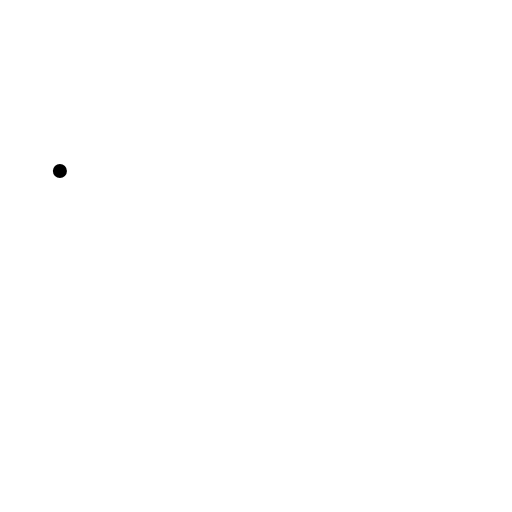
t = 0.00 s
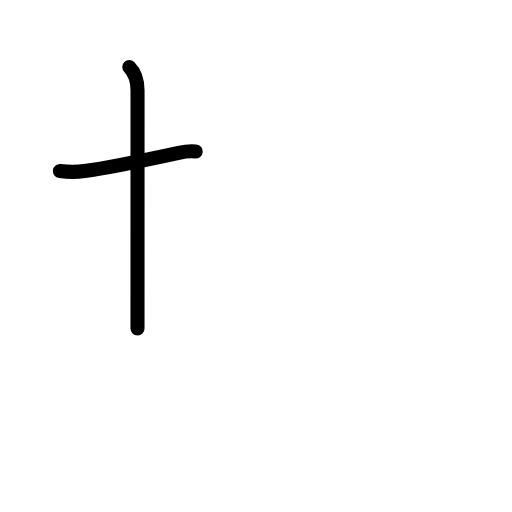
t = 1.58 s
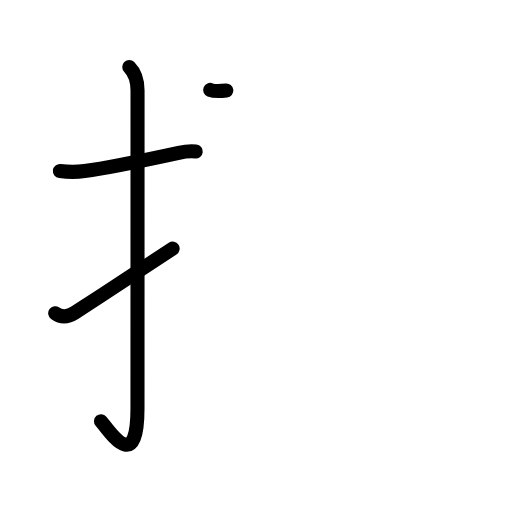
t = 3.17 s
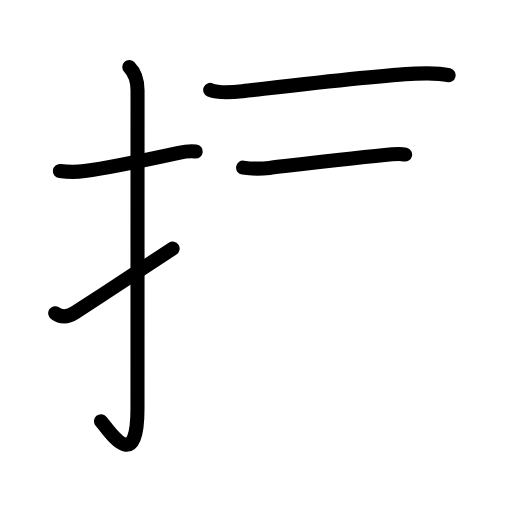
t = 4.83 s
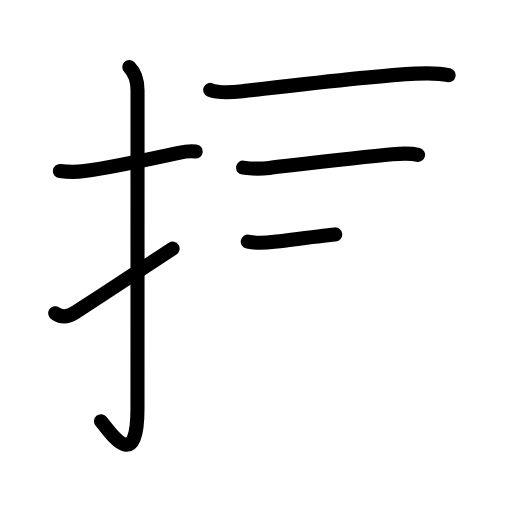
t = 5.50 s
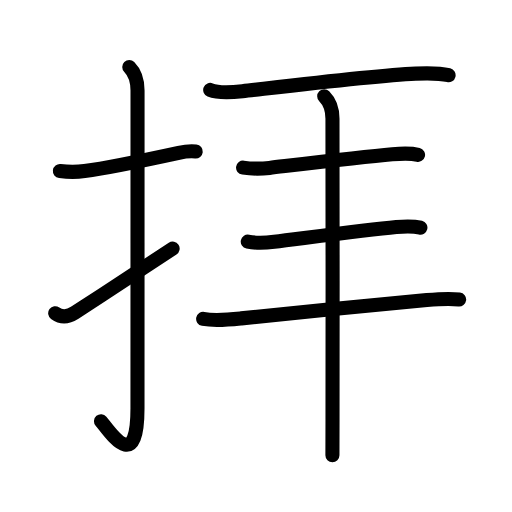
t = 8.00 s

The animated SVG that drew these frames (rendered in a browser with its animation timeline set to each time). Animation: 30 SMIL elements (animate=30); one cycle of 8.00 s.

<?xml version="1.0" encoding="UTF-8"?>
<!--
AniKanjiVG is licensed by CC-BY-SA Paul C. Sommerhoff (https://bitbucket.org/sommerhoff/anikanjivg).
AniKanjiVG uses KanjiVG which is licensed by CC-BY-SA Ulrich Apel (http://kanjivg.tagaini.net).
See also http://creativecommons.org/licenses/by-sa/3.0/
-->
<svg xmlns:kvg='http://kanjivg.tagaini.net' xmlns='http://www.w3.org/2000/svg' width='109' height='109' viewBox='0 0 109 109' style='fill:none;stroke:#000000;stroke-width:3;stroke-linecap:round;stroke-linejoin:round;' id="kvg:kanji_062dd"><g id="kvg:062dd" kvg:element="拝"><g id="kvg:062dd-g1" kvg:element="扌" kvg:variant="true" kvg:original="手" kvg:position="left" kvg:radical="general"><path id="kvg:062dd-s1" kvg:type="㇐" d="M12.75,36.42c2.08,0.25,3.02,0.3,5.25,0c5-0.68,12.12-2.17,20.05-3.89c1.21-0.26,2.45-0.4,3.62-0.28"><animate attributeName="d" begin="0.0s" dur="0.3333333333333333s" from="M12.75,36.42C12.75,36.42,12.75,36.42,12.75,36.42" to="M12.75,36.42c2.08,0.25,3.02,0.3,5.25,0" />
<animate attributeName="d" begin="0.3333333333333333s" dur="0.3333333333333333s" from="M12.75,36.42c2.08,0.25,3.02,0.3,5.25,0c0,0,0,0,0,0,0" to="M12.75,36.42c2.08,0.25,3.02,0.3,5.25,0c5-0.68,12.12-2.17,20.05-3.89" />
<animate attributeName="d" begin="0.6666666666666666s" dur="0.3333333333333333s" from="M12.75,36.42c2.08,0.25,3.02,0.3,5.25,0c5-0.68,12.12-2.17,20.05-3.89c0,0,0,0,0,0,0" to="M12.75,36.42c2.08,0.25,3.02,0.3,5.25,0c5-0.68,12.12-2.17,20.05-3.89c1.21-0.26,2.45-0.4,3.62-0.28" />
</path>
<path id="kvg:062dd-s2" kvg:type="㇚" d="M27.52,14.25c1.05,1.05,1.76,2.88,1.76,5.02c0,15.23-0.01,56.21-0.01,67.65c0,14.25-5.89,4.96-7.77,2.75"><animate attributeName="d" begin="1.0s" dur="0.3333333333333333s" from="M27.52,14.25C27.52,14.25,27.52,14.25,27.52,14.25" to="M27.52,14.25c1.05,1.05,1.76,2.88,1.76,5.02" />
<animate attributeName="d" begin="1.3333333333333333s" dur="0.3333333333333333s" from="M27.52,14.25c1.05,1.05,1.76,2.88,1.76,5.02c0,0,0,0,0,0,0" to="M27.52,14.25c1.05,1.05,1.76,2.88,1.76,5.02c0,15.23-0.01,56.21-0.01,67.65" />
<animate attributeName="d" begin="1.6666666666666665s" dur="0.3333333333333333s" from="M27.52,14.25c1.05,1.05,1.76,2.88,1.76,5.02c0,15.23-0.01,56.21-0.01,67.65c0,0,0,0,0,0,0" to="M27.52,14.25c1.05,1.05,1.76,2.88,1.76,5.02c0,15.23-0.01,56.21-0.01,67.65c0,14.25-5.89,4.96-7.77,2.75" />
<animate attributeName="d" begin="0s" dur="1.0s" from="M-100,-100" to="M-100,-100" />
</path>
<path id="kvg:062dd-s3" kvg:type="㇀" d="M11.75,66.68c1.12,0.82,2.5,0.97,4.15-0.09C23,62,24.12,61.25,36.75,52.92"><animate attributeName="d" begin="2.0s" dur="0.5s" from="M11.75,66.68C11.75,66.68,11.75,66.68,11.75,66.68" to="M11.75,66.68c1.12,0.82,2.5,0.97,4.15-0.09" />
<animate attributeName="d" begin="2.5s" dur="0.5s" from="M11.75,66.68c1.12,0.82,2.5,0.97,4.15-0.09c0,0,0,0,0,0,0" to="M11.75,66.68c1.12,0.82,2.5,0.97,4.15-0.09C23,62,24.12,61.25,36.75,52.92" />
<animate attributeName="d" begin="0s" dur="2.0s" from="M-100,-100" to="M-100,-100" />
</path>
</g>
<g id="kvg:062dd-g2" kvg:position="right"><g id="kvg:062dd-g3" kvg:element="一"><path id="kvg:062dd-s4" kvg:type="㇐" d="M44.75,19.14c1.93,0.79,4.85,0.49,6.86,0.27c8.47-0.96,28.01-3.33,36.88-3.74c2.29-0.1,4.76-0.21,7.01,0.34"><animate attributeName="d" begin="3.0s" dur="0.3333333333333333s" from="M44.75,19.14C44.75,19.14,44.75,19.14,44.75,19.14" to="M44.75,19.14c1.93,0.79,4.85,0.49,6.86,0.27" />
<animate attributeName="d" begin="3.3333333333333335s" dur="0.3333333333333333s" from="M44.75,19.14c1.93,0.79,4.85,0.49,6.86,0.27c0,0,0,0,0,0,0" to="M44.75,19.14c1.93,0.79,4.85,0.49,6.86,0.27c8.47-0.96,28.01-3.33,36.88-3.74" />
<animate attributeName="d" begin="3.6666666666666665s" dur="0.3333333333333333s" from="M44.75,19.14c1.93,0.79,4.85,0.49,6.86,0.27c8.47-0.96,28.01-3.33,36.88-3.74c0,0,0,0,0,0,0" to="M44.75,19.14c1.93,0.79,4.85,0.49,6.86,0.27c8.47-0.96,28.01-3.33,36.88-3.74c2.29-0.1,4.76-0.21,7.01,0.34" />
<animate attributeName="d" begin="0s" dur="3.0s" from="M-100,-100" to="M-100,-100" />
</path>
</g>
<g id="kvg:062dd-g4" kvg:element="三"><g id="kvg:062dd-g5" kvg:element="一" kvg:position="top"><path id="kvg:062dd-s5" kvg:type="㇐" d="M51.75,35.69c2.25,0.31,3.98,0.24,5.61,0.05c6.38-0.74,19.36-2.29,26.15-2.9c1.87-0.17,3.65-0.33,5.49,0.12"><animate attributeName="d" begin="4.0s" dur="0.3333333333333333s" from="M51.75,35.69C51.75,35.69,51.75,35.69,51.75,35.69" to="M51.75,35.69c2.25,0.31,3.98,0.24,5.61,0.05" />
<animate attributeName="d" begin="4.333333333333333s" dur="0.3333333333333333s" from="M51.75,35.69c2.25,0.31,3.98,0.24,5.61,0.05c0,0,0,0,0,0,0" to="M51.75,35.69c2.25,0.31,3.98,0.24,5.61,0.05c6.38-0.74,19.36-2.29,26.15-2.9" />
<animate attributeName="d" begin="4.666666666666667s" dur="0.3333333333333333s" from="M51.75,35.69c2.25,0.31,3.98,0.24,5.61,0.05c6.38-0.74,19.36-2.29,26.15-2.9c0,0,0,0,0,0,0" to="M51.75,35.69c2.25,0.31,3.98,0.24,5.61,0.05c6.38-0.74,19.36-2.29,26.15-2.9c1.87-0.17,3.65-0.33,5.49,0.12" />
<animate attributeName="d" begin="0s" dur="4.0s" from="M-100,-100" to="M-100,-100" />
</path>
</g>
<g id="kvg:062dd-g6" kvg:position="bottom"><g id="kvg:062dd-g7" kvg:element="一"><path id="kvg:062dd-s6" kvg:type="㇐" d="M52.75,51.44c2.12,0.44,3.83,0.26,5.62,0.04c6.42-0.79,19.38-2.54,26-3.15c1.63-0.15,3.56-0.24,5.13,0.14"><animate attributeName="d" begin="5.0s" dur="0.3333333333333333s" from="M52.75,51.44C52.75,51.44,52.75,51.44,52.75,51.44" to="M52.75,51.44c2.12,0.44,3.83,0.26,5.62,0.04" />
<animate attributeName="d" begin="5.333333333333333s" dur="0.3333333333333333s" from="M52.75,51.44c2.12,0.44,3.83,0.26,5.62,0.04c0,0,0,0,0,0,0" to="M52.75,51.44c2.12,0.44,3.83,0.26,5.62,0.04c6.42-0.79,19.38-2.54,26-3.15" />
<animate attributeName="d" begin="5.666666666666667s" dur="0.3333333333333333s" from="M52.75,51.44c2.12,0.44,3.83,0.26,5.62,0.04c6.42-0.79,19.38-2.54,26-3.15c0,0,0,0,0,0,0" to="M52.75,51.44c2.12,0.44,3.83,0.26,5.62,0.04c6.42-0.79,19.38-2.54,26-3.15c1.63-0.15,3.56-0.24,5.13,0.14" />
<animate attributeName="d" begin="0s" dur="5.0s" from="M-100,-100" to="M-100,-100" />
</path>
</g>
<g id="kvg:062dd-g8" kvg:element="一"><path id="kvg:062dd-s7" kvg:type="㇐" d="M43.25,67.89c2.62,0.49,5.75,0.14,8.12-0.11c9.97-1.09,30.59-3.12,39.5-3.9c2.18-0.19,4.75-0.38,6.88-0.12"><animate attributeName="d" begin="6.0s" dur="0.3333333333333333s" from="M43.25,67.89C43.25,67.89,43.25,67.89,43.25,67.89" to="M43.25,67.89c2.62,0.49,5.75,0.14,8.12-0.11" />
<animate attributeName="d" begin="6.333333333333333s" dur="0.3333333333333333s" from="M43.25,67.89c2.62,0.49,5.75,0.14,8.12-0.11c0,0,0,0,0,0,0" to="M43.25,67.89c2.62,0.49,5.75,0.14,8.12-0.11c9.97-1.09,30.59-3.12,39.5-3.9" />
<animate attributeName="d" begin="6.666666666666667s" dur="0.3333333333333333s" from="M43.25,67.89c2.62,0.49,5.75,0.14,8.12-0.11c9.97-1.09,30.59-3.12,39.5-3.9c0,0,0,0,0,0,0" to="M43.25,67.89c2.62,0.49,5.75,0.14,8.12-0.11c9.97-1.09,30.59-3.12,39.5-3.9c2.18-0.19,4.75-0.38,6.88-0.12" />
<animate attributeName="d" begin="0s" dur="6.0s" from="M-100,-100" to="M-100,-100" />
</path>
</g>
</g>
</g>
<g id="kvg:062dd-g9" kvg:element="丨"><path id="kvg:062dd-s8" kvg:type="㇑" d="M69.02,20.5c1.05,1.05,1.76,2.62,1.76,4.77c0,12.82,0.07,46.92,0.01,63.98c-0.01,3.22-0.02,5.85-0.02,7.67"><animate attributeName="d" begin="7.0s" dur="0.3333333333333333s" from="M69.02,20.5C69.02,20.5,69.02,20.5,69.02,20.5" to="M69.02,20.5c1.05,1.05,1.76,2.62,1.76,4.77" />
<animate attributeName="d" begin="7.333333333333333s" dur="0.3333333333333333s" from="M69.02,20.5c1.05,1.05,1.76,2.62,1.76,4.77c0,0,0,0,0,0,0" to="M69.02,20.5c1.05,1.05,1.76,2.62,1.76,4.77c0,12.82,0.07,46.92,0.01,63.98" />
<animate attributeName="d" begin="7.666666666666667s" dur="0.3333333333333333s" from="M69.02,20.5c1.05,1.05,1.76,2.62,1.76,4.77c0,12.82,0.07,46.92,0.01,63.98c0,0,0,0,0,0,0" to="M69.02,20.5c1.05,1.05,1.76,2.62,1.76,4.77c0,12.82,0.07,46.92,0.01,63.98c-0.01,3.22-0.02,5.85-0.02,7.67" />
<animate attributeName="d" begin="0s" dur="7.0s" from="M-100,-100" to="M-100,-100" />
</path>
</g>
</g>
</g>
</svg>
